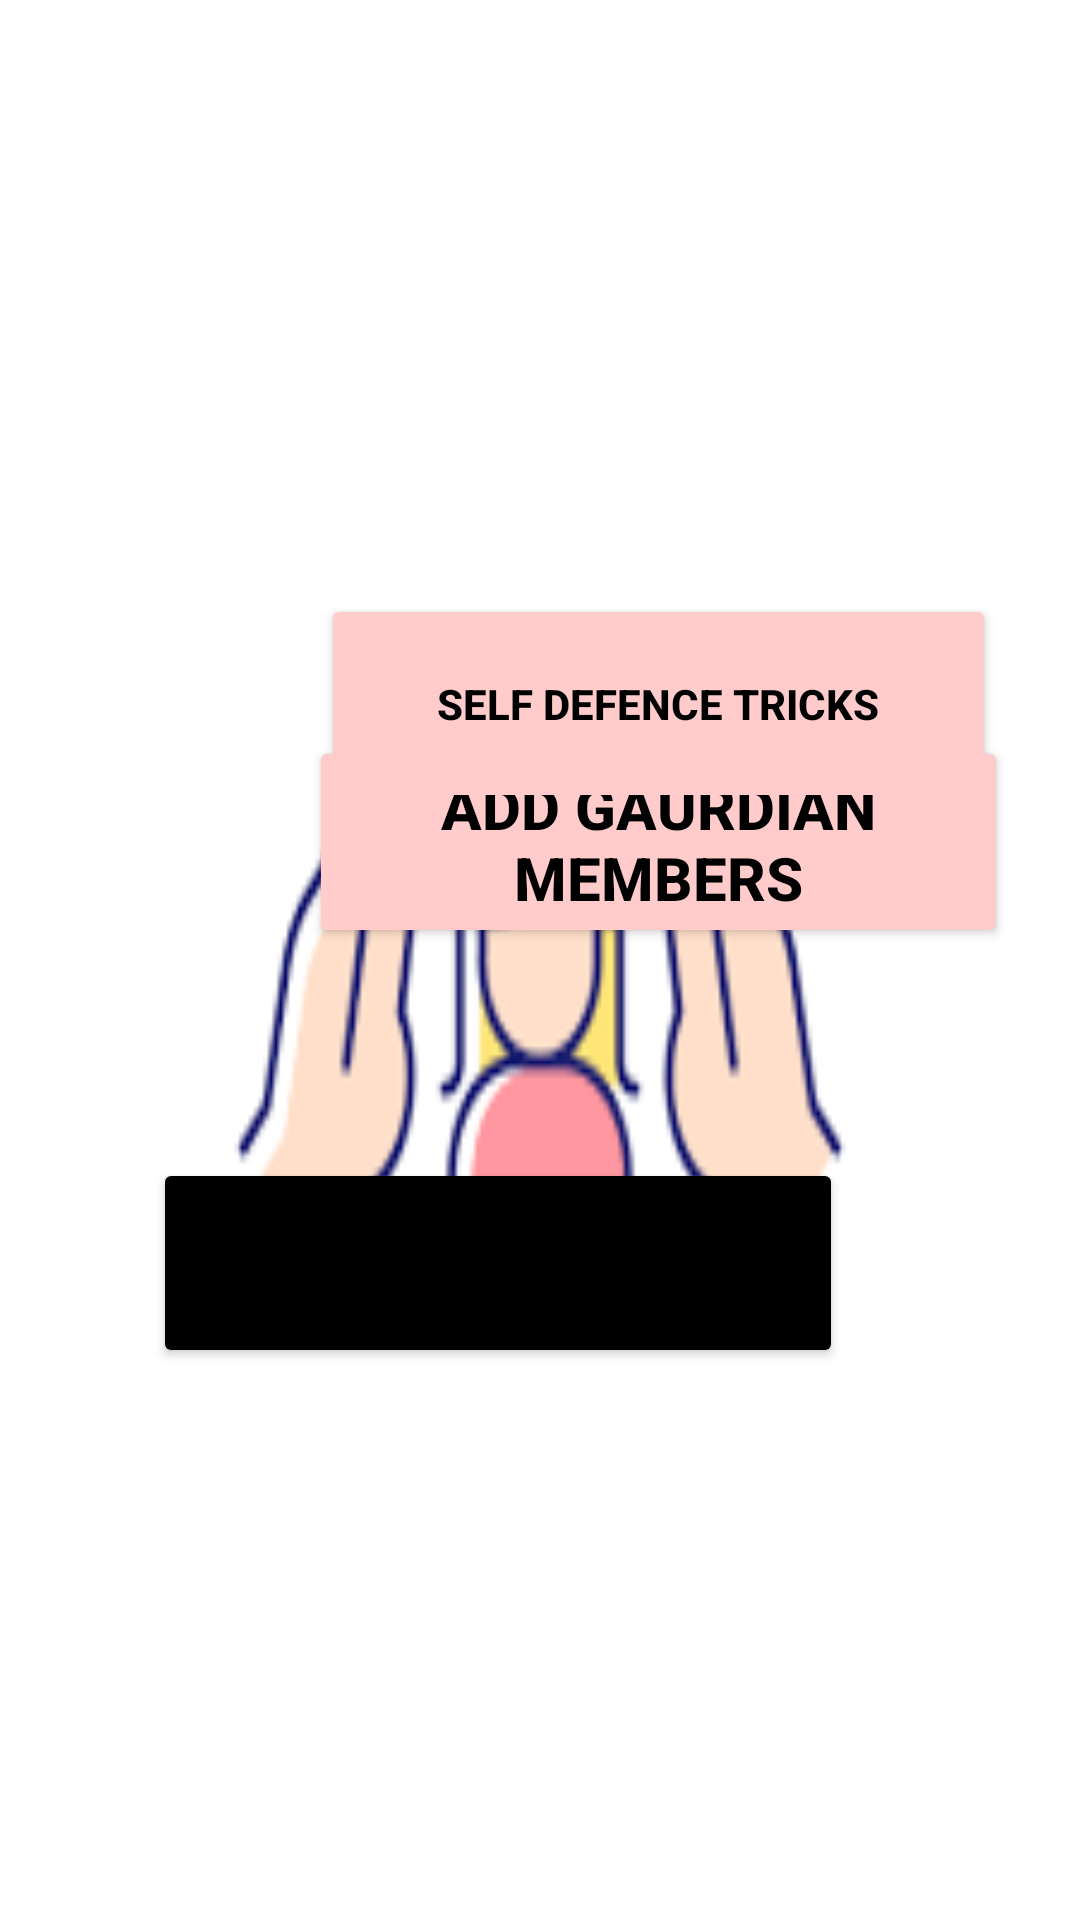

This screen was rendered from an Android layout file. Write that file and the resources it references.
<!-- AndroidManifest.xml: application theme Theme.Womenapp -->
<!-- res/layout/activity_main3.xml -->
<?xml version="1.0" encoding="utf-8"?>
<RelativeLayout
    xmlns:android="http://schemas.android.com/apk/res/android"
    xmlns:app="http://schemas.android.com/apk/res-auto"
    xmlns:tools="http://schemas.android.com/tools"
    android:layout_width="match_parent"
    android:layout_height="match_parent"
    tools:context=".MainActivity3"
    android:background="@drawable/img">


    <Button
        android:id="@+id/button7"
        android:layout_width="230dp"
        android:layout_height="70dp"
        android:layout_alignParentEnd="true"
        android:layout_alignParentBottom="true"
        android:layout_centerHorizontal="true"
        android:layout_marginEnd="79dp"
        android:layout_marginBottom="184dp"
        android:layout_weight="1"
        android:backgroundTint="@color/black"
        android:text="Logout"
        android:textSize="30dp" />

    <Button
        android:id="@+id/button8"
        android:layout_width="233dp"
        android:layout_height="wrap_content"
        android:layout_alignParentStart="true"
        android:layout_alignParentBottom="true"
        android:layout_centerInParent="true"
        android:layout_marginStart="103dp"
        android:layout_marginBottom="324dp"
        android:layout_weight="1"
        android:backgroundTint="#FFCCCB"
        android:text="Add Gaurdian Members"
        android:textColor="@color/black"
        android:textSize="20dp"
        android:textStyle="bold" />

    <Button
        android:id="@+id/saftey"
        android:layout_width="225dp"
        android:layout_height="73dp"
        android:layout_alignParentStart="true"
        android:layout_alignParentTop="true"
        android:layout_centerHorizontal="true"
        android:layout_marginStart="107dp"
        android:layout_marginTop="198dp"
        android:backgroundTint="#FFCCCB"
        android:text="Self Defence Tricks"
        android:textColor="@color/black"
        android:textStyle="bold" />

</RelativeLayout>
<!-- resources referenced by this layout -->
<resources>
  <!-- drawable img: png bitmap (drawable, 5055 bytes) -->
  <style name="Theme.Womenapp" parent="Theme.MaterialComponents.DayNight.DarkActionBar">
          
          <item name="colorPrimary">@color/purple_500</item>
          <item name="colorPrimaryVariant">@color/purple_700</item>
          <item name="colorOnPrimary">@color/white</item>
          
          <item name="colorSecondary">@color/teal_200</item>
          <item name="colorSecondaryVariant">@color/teal_700</item>
          <item name="colorOnSecondary">@color/black</item>
          
          <item name="android:statusBarColor">?attr/colorPrimaryVariant</item>
          
      </style>
  <!-- not gathered from this repository: default colours our renderer supplied (Android Studio template values) -->
  <color name="purple_500">#FF6200EE</color>
  <color name="purple_700">#FF3700B3</color>
  <color name="teal_200">#FF03DAC5</color>
  <color name="teal_700">#FF018786</color>
  <color name="black">#FF000000</color>
  <color name="white">#FFFFFFFF</color>
</resources>
